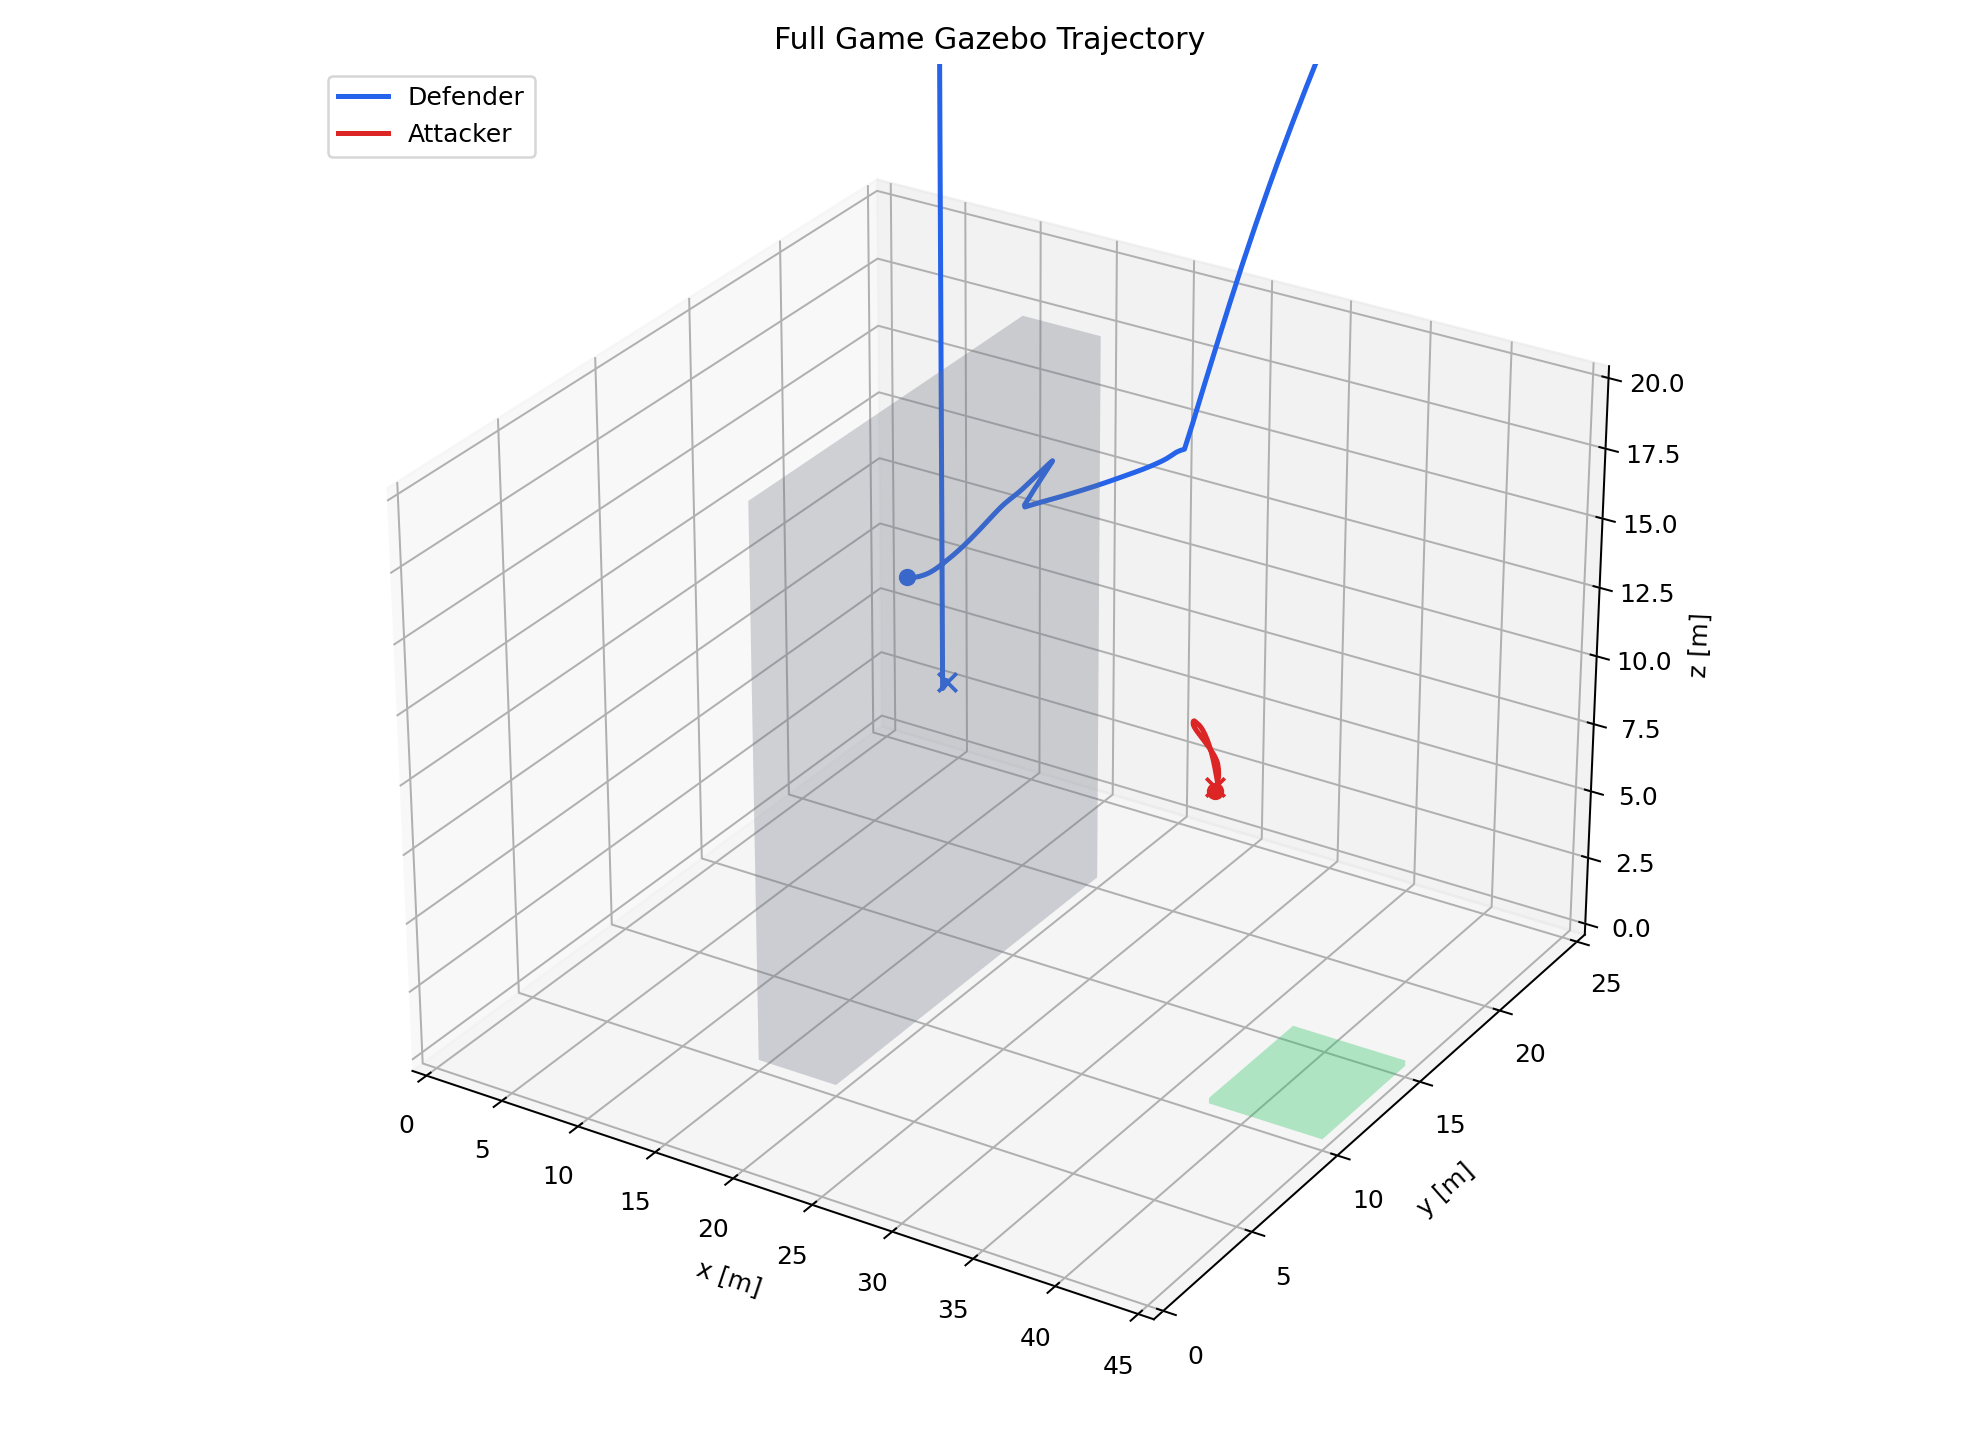

Data behind this chart, as committed beside it:
vehicle, stamp, x, y, z
defender, 1776745547, 4.983, 22.02, 7.979
defender, 1776745547, 4.984, 22.02, 7.978
defender, 1776745547, 4.984, 22.02, 7.978
defender, 1776745547, 4.985, 22.02, 7.977
defender, 1776745547, 4.986, 22.02, 7.977
defender, 1776745547, 4.987, 22.02, 7.977
defender, 1776745547, 4.988, 22.02, 7.976
defender, 1776745547, 4.989, 22.02, 7.976
defender, 1776745547, 4.99, 22.02, 7.976
defender, 1776745547, 4.991, 22.02, 7.975
defender, 1776745547, 4.991, 22.02, 7.975
defender, 1776745547, 4.992, 22.02, 7.974
defender, 1776745547, 4.993, 22.02, 7.973
defender, 1776745547, 4.993, 22.02, 7.973
defender, 1776745547, 4.994, 22.02, 7.972
defender, 1776745547, 4.994, 22.02, 7.971
defender, 1776745547, 4.995, 22.02, 7.97
defender, 1776745547, 4.995, 22.02, 7.969
defender, 1776745547, 4.996, 22.02, 7.968
defender, 1776745547, 4.996, 22.02, 7.967
defender, 1776745547, 4.997, 22.02, 7.966
defender, 1776745547, 4.997, 22.02, 7.965
defender, 1776745547, 4.997, 22.02, 7.964
defender, 1776745548, 4.998, 22.02, 7.963
defender, 1776745548, 4.998, 22.02, 7.962
defender, 1776745548, 4.998, 22.02, 7.961
defender, 1776745548, 4.998, 22.02, 7.96
defender, 1776745548, 4.999, 22.01, 7.959
defender, 1776745548, 4.999, 22.01, 7.959
defender, 1776745548, 4.999, 22.01, 7.958
defender, 1776745548, 4.999, 22.01, 7.958
defender, 1776745548, 4.998, 22.01, 7.957
defender, 1776745548, 4.998, 22.01, 7.957
defender, 1776745548, 4.997, 22.01, 7.957
defender, 1776745548, 4.997, 22.01, 7.957
defender, 1776745548, 4.996, 22.01, 7.957
defender, 1776745548, 4.995, 22, 7.958
defender, 1776745548, 4.994, 22, 7.958
defender, 1776745548, 4.993, 22, 7.958
defender, 1776745548, 4.992, 22, 7.959
defender, 1776745548, 4.991, 22, 7.959
defender, 1776745548, 4.99, 22, 7.96
defender, 1776745548, 4.989, 22, 7.96
defender, 1776745548, 4.987, 22, 7.96
defender, 1776745548, 4.987, 22, 7.96
defender, 1776745548, 4.986, 22, 7.961
defender, 1776745548, 4.985, 22, 7.961
defender, 1776745548, 4.984, 22, 7.961
defender, 1776745549, 4.984, 22, 7.961
defender, 1776745549, 4.983, 22, 7.961
defender, 1776745549, 4.983, 22, 7.961
defender, 1776745549, 4.983, 22, 7.961
defender, 1776745549, 4.983, 22, 7.961
defender, 1776745549, 4.982, 22, 7.961
defender, 1776745549, 4.982, 22, 7.962
defender, 1776745549, 4.982, 22, 7.962
defender, 1776745549, 4.982, 22, 7.962
defender, 1776745549, 4.981, 22, 7.963
defender, 1776745549, 4.981, 22, 7.963
defender, 1776745549, 4.981, 22, 7.964
... 3,874 more rows
